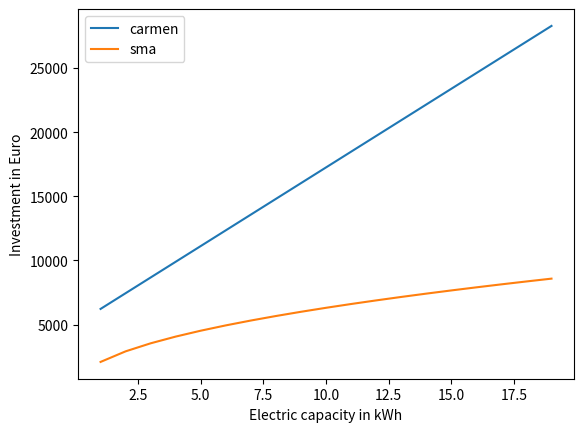

Reproduce this figure in Python.
#!/usr/bin/env python
# coding=utf-8
"""
Script to estimate cost of electric batteries
"""
from __future__ import division

import numpy as np
import matplotlib.pyplot as plt

def calc_spec_cost_bat(cap, method='sma'):
    """
    Calculate specific battery cost in Euro / kWh.

    Parameters
    ----------
    cap : float
        Capacity of battery in kWh
    method : str, optional
        Method for calculation (default: 'sma')
        Options:
        - 'carmen'
        based on:
        Centrales Agrar-Rohstoff Marketing- und Energie-Netzwerk,
        Marktübersicht Batteriespeicher, 2015.
        - 'sma' (#81)
        based on:
        http://www.photovoltaik4all.de/pv-strompeicher-kaufen-als-komplettset
        Discrete values have been fitted into potential function

    Returns
    -------
    spec_bat : float
        Specific cost of battery in
    """

    assert cap > 0, 'Capacity has to be larger than zero.'
    assert method in ['carmen', 'sma'], 'Unknown method'

    if method == 'carmen':
        spec_bat = (5000 + 1225 * cap) / cap
    elif method == 'sma':
        spec_bat = 2094.9 * (cap ** -0.521)

    return spec_bat

def calc_invest_cost_bat(cap, method='sma'):
    """
    Calculate investment cost of electric batteries in Euro.

    Parameters
    ----------
    cap : float
        Capacity of battery in kWh
    method : str, optional
        Method for calculation (default: 'sma')
        Options:
        - 'carmen'
        based on:
        Centrales Agrar-Rohstoff Marketing- und Energie-Netzwerk,
        Marktübersicht Batteriespeicher, 2015.
        - 'sma' (#81)
        based on:
        http://www.photovoltaik4all.de/pv-strompeicher-kaufen-als-komplettset
        Discrete values have been fitted into potential function

    Returns
    -------
    invest_bat : float
        Investment cost for battery in Euro
    """

    #  Calculate specific cost of battery
    spec_cost = calc_spec_cost_bat(cap=cap, method=method)

    return cap * spec_cost


if __name__ == '__main__':

    bat_cap = 5  # kWh
    list_methods = ['sma', 'carmen']

    for method in list_methods:
        #  Calculate specific cost for battery
        spec_cost = calc_spec_cost_bat(cap=bat_cap, method=method)
        print('Specific cost for battery in Euro/kWh (method ' +
              str(method) +'):')
        print(round(spec_cost, 2))
        print()

    print('##################################')
    for method in list_methods:
        #  Calculate investment cost for battery
        inv_cost = calc_invest_cost_bat(cap=bat_cap, method=method)
        print('Investment cost for battery in Euro (method '
              + str(method) +'):')
        print(round(inv_cost, 2))
        print()

    array_in = np.arange(start=1, stop=20, step=1)

    array_out = np.zeros(len(array_in))
    array_out2 = np.zeros(len(array_in))

    for i in range(len(array_in)):
        power = array_in[i]
        array_out[i] = calc_invest_cost_bat(cap=power, method='carmen')
        array_out2[i] = calc_invest_cost_bat(cap=power, method='sma')

    plt.plot(array_in, array_out, label='carmen')
    plt.plot(array_in, array_out2, label='sma')
    plt.xlabel('Electric capacity in kWh')
    plt.ylabel('Investment in Euro')
    plt.legend()
    plt.show()
    plt.close()
